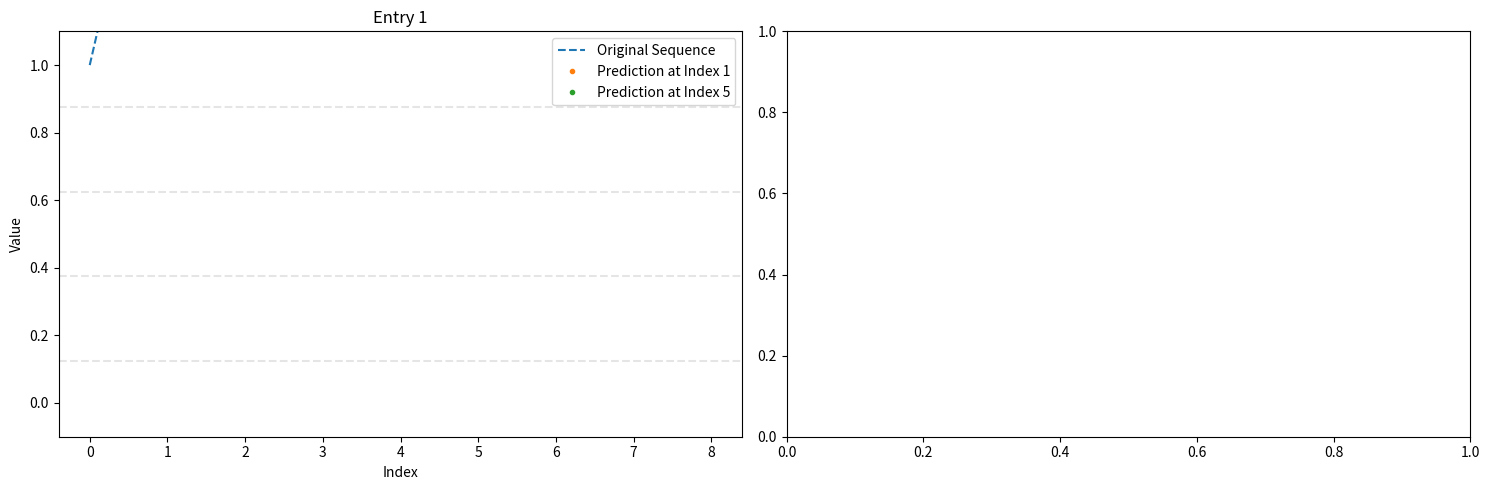

This figure's Python source:
from dataclasses import dataclass
from typing import List, Tuple

import matplotlib.pyplot as plt
import numpy as np


def plot_pred_comparison(plot_data: List[Tuple[np.array, np.array]]):
    num_subplots = len(plot_data)

    num_cols = int(np.ceil(np.sqrt(num_subplots)))
    num_rows = int(np.ceil(num_subplots / num_cols))

    fig, axs = plt.subplots(num_rows, num_cols, figsize=(4 * num_cols, 3 * num_rows))

    if num_subplots == 1:
        y_real, y_pred = plot_data[0]
        axs.plot(y_real, label="real")
        axs.plot(y_pred, label="predicted")
    else:
        for i in range(num_rows):
            if len(plot_data) == 0:
                break

            for j in range(num_cols):
                if len(plot_data) == 0:
                    break

                ax = axs[i, j]

                if num_subplots > 0:
                    y_real, y_pred = plot_data.pop(0)

                    ax.plot(y_real, label=f'real')
                    ax.plot(y_pred, label=f'pred')
                    ax.legend()
                    ax.set_ylim(-0.1, 1.1)
                    ax.axhline(y=0.5, color='r', linestyle='--', label='Próg')
                else:
                    ax.axis('off')
                    ax.set_ylim(-0.1, 1.1)

    plt.tight_layout()
    plt.suptitle("Predictions")
    plt.show()


@dataclass
class PredictionData:
    original_sequence: np.ndarray
    preds: List[Tuple[int, np.iterable]]


def plot_sequences_with_predictions(
        data: List[PredictionData]
):
    max_plots = 12
    num_entries = len(data)

    cols = 2

    num_plots = min(max_plots, num_entries)
    num_rows = num_plots // cols if num_plots % cols == 0 else (num_plots // cols) + 1

    fig, axes = plt.subplots(num_rows, cols, figsize=(15, 5 * num_rows))
    axes = axes.flatten()

    for i in range(num_plots):
        entry = data[i]
        original_sequence = entry.original_sequence
        preds = entry.preds

        ax = axes[i]

        ax.plot(original_sequence, "--", label='Original Sequence')

        show_details = len(preds) <= 10

        for index, pred_sequence in preds:
            pred_start = max(index, 0)
            pred_end = pred_start + len(pred_sequence)
            ax.plot(range(pred_start, pred_end), pred_sequence, ".",
                    label=f'Prediction at Index {index}' if show_details else None)

        ax.set_ylim(-0.1, 1.1)
        ax.legend()
        ax.set_xlabel('Index')
        ax.set_ylabel('Value')
        ax.set_title(f'Entry {i + 1}')

        n_classes = 5
        middles = np.arange(0, n_classes) / (n_classes - 1)
        borders = middles[:-1] + ((middles[1] - middles[0]) / 2)

        for b in borders:
            ax.axhline(y=b, color='gray', linestyle='--', alpha=0.2)

    plt.tight_layout()

    pass


if __name__ == '__main__':
    # test plot_sequence_with_predictions
    data = np.array([1, 2, 3, 3, 4, 5, 4, 3, 2])
    preds: List[Tuple[int, np.ndarray]] = [
        (1, np.array([5, 6, 7])),
        (5, np.array([5, 5, 4])),
    ]

    data = [PredictionData(data, preds)]

    plot_sequences_with_predictions(data)
    plt.show()

    pass
